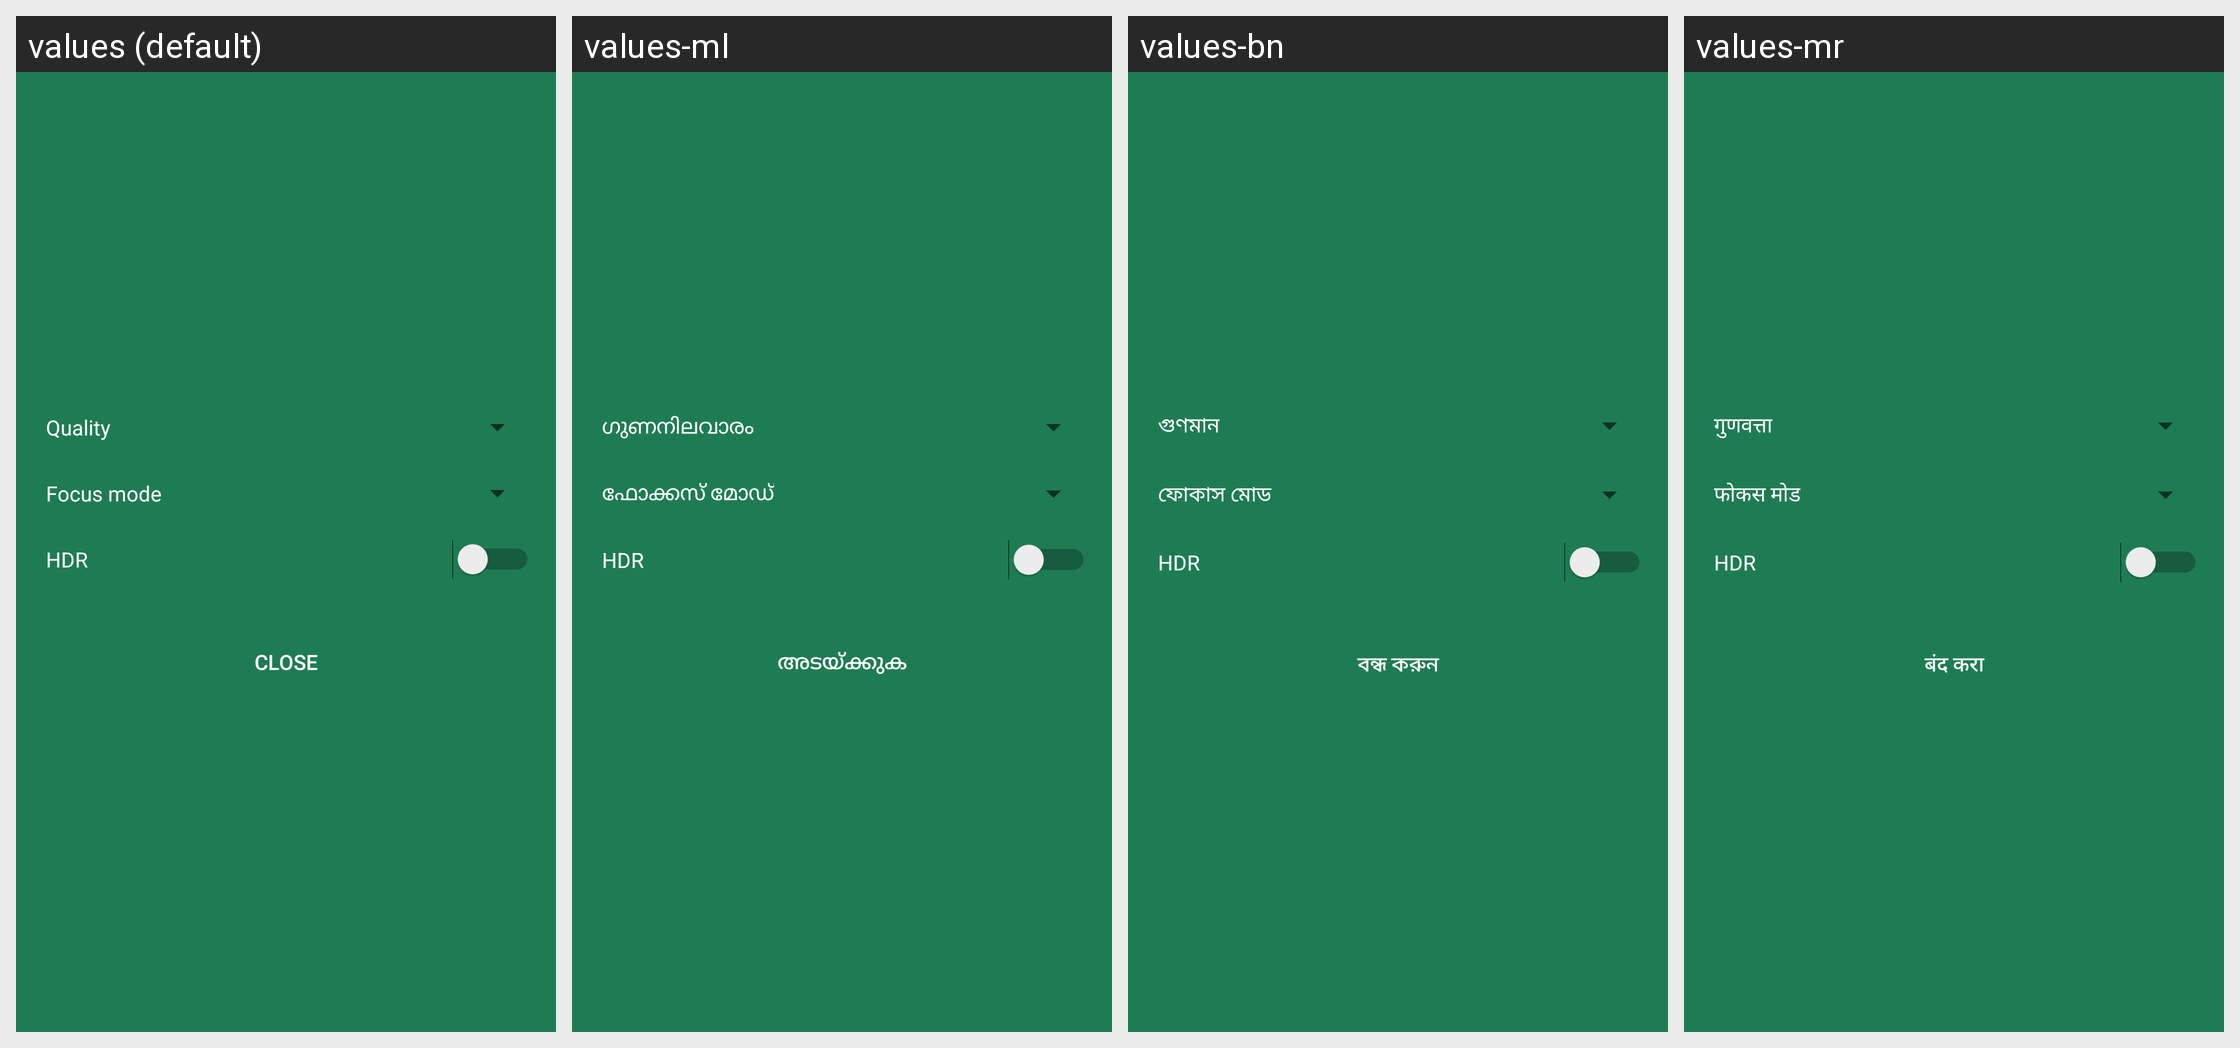

For this localized Android screen grid, give each drawn string resource with its value in every locale shown.
Android screen res/layout/dialog_camera_params.xml rendered under 4 locales, left to right: values (default), values-ml, values-bn, values-mr. Device: Nexus 5 (rendered at 1080×1920; each locale shown at half size, 540×960, under a caption strip naming it); theme AppTheme.
Other locales in the repository, not shown: values-de, values-es, values-fr, values-gu, values-hi, values-in, values-nl, values-pt, values-zh-rMO, values-zh-rSG.
Strings drawn on this screen, with the default value and each locale's value (text and hints the layout hard-codes, and strings that could not be matched under every locale, appear in the picture but are not listed):

lbl_quality
  values: Quality
  values-ml: ഗുണനിലവാരം
  values-bn: গুণমান
  values-mr: गुणवत्ता

lbl_focus_mode
  values: Focus mode
  values-ml: ഫോക്കസ് മോഡ്
  values-bn: ফোকাস মোড
  values-mr: फोकस मोड

lbl_hdr
  values: HDR
  values-ml: HDR
  values-bn: HDR
  values-mr: HDR

lbl_close
  values: Close
  values-ml: അടയ്ക്കുക
  values-bn: বন্ধ করুন
  values-mr: बंद करा
